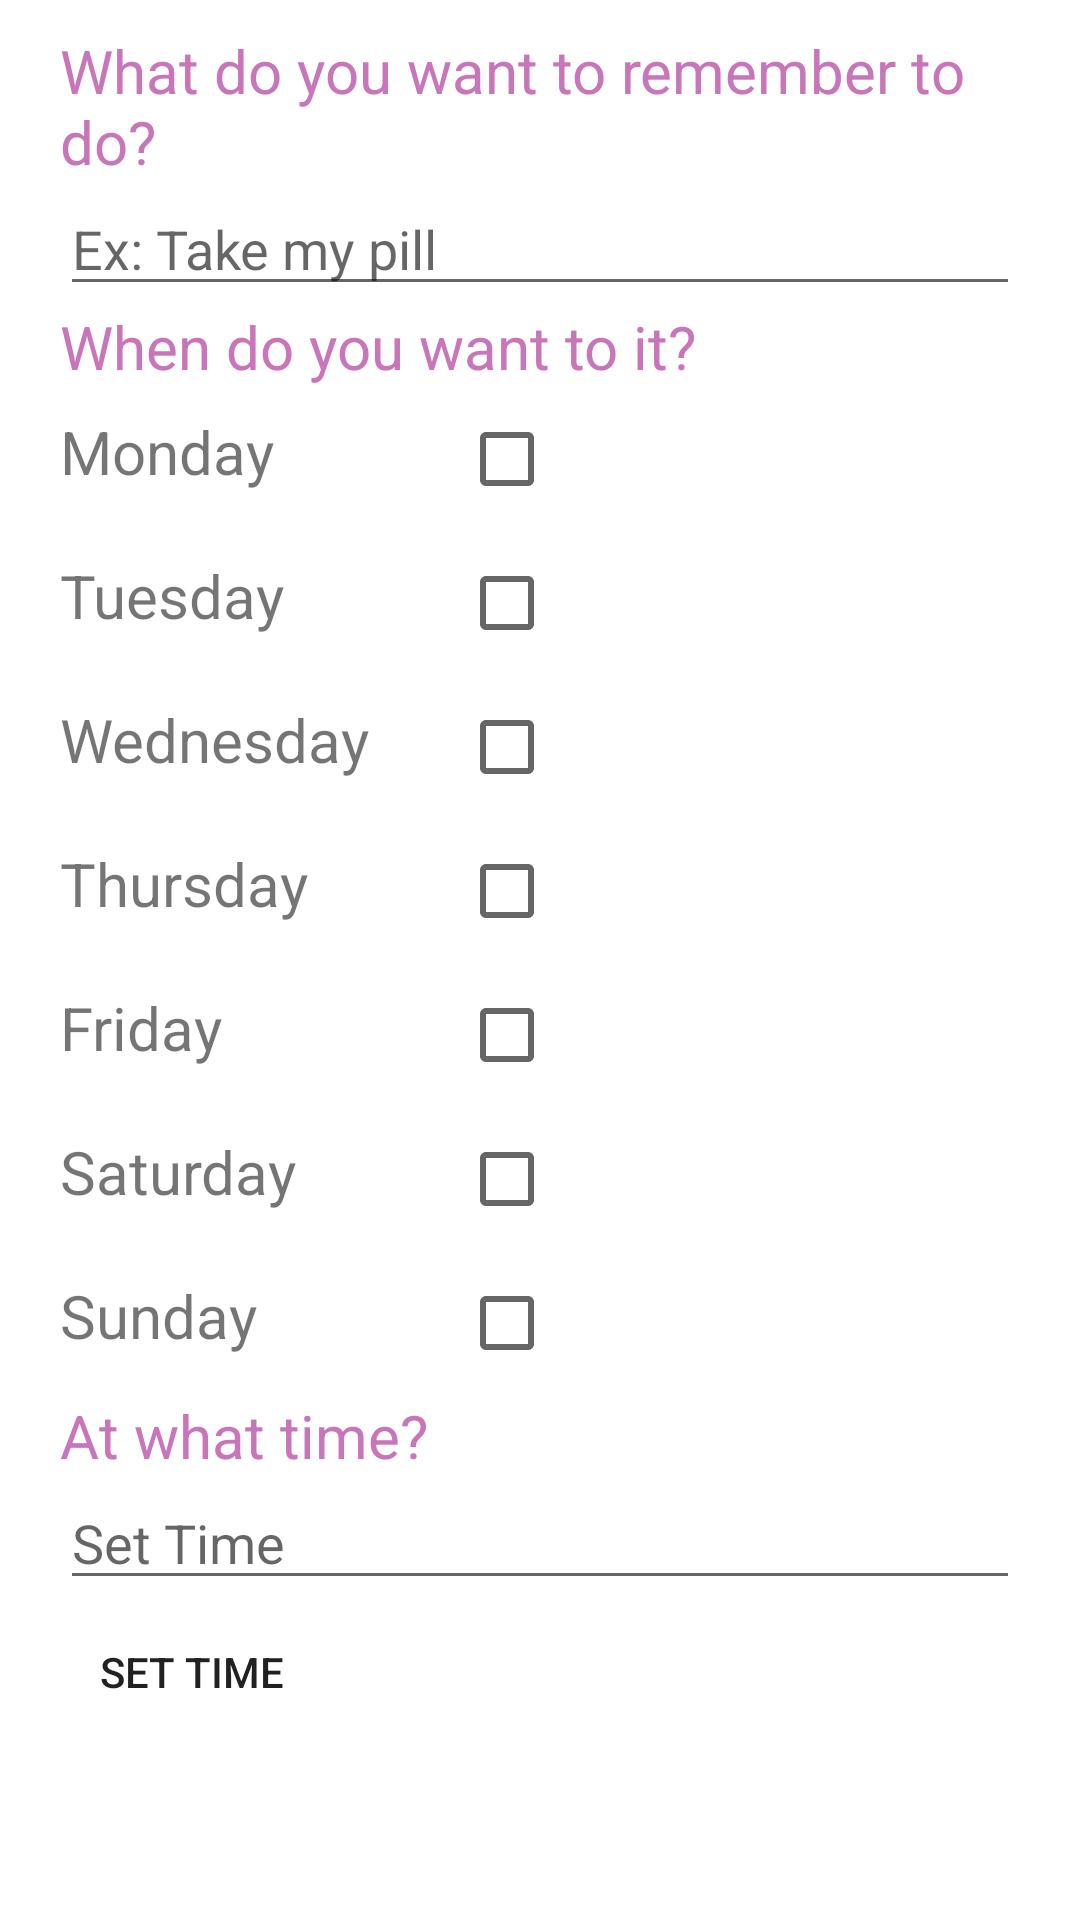

Layout XML and referenced resources for this Android screen:
<!-- AndroidManifest.xml: application theme Theme.Practica8_207003 -->
<!-- res/layout/fragment_dashboard.xml -->
<?xml version="1.0" encoding="utf-8"?>
<LinearLayout xmlns:android="http://schemas.android.com/apk/res/android"
    android:layout_width="match_parent"
    android:layout_height="match_parent"
    android:orientation="vertical"
    android:paddingLeft="20dp"
    android:paddingRight="20dp"
    >
    <ImageView
        android:layout_width="match_parent"
        android:layout_height="wrap_content"
        android:layout_marginBottom="10dp"
        android:src="@drawable/logobrain"/>

    <TextView
        android:layout_width="match_parent"
        android:layout_height="wrap_content"
        android:textColor="@color/colorAccent"
        android:textSize="20sp"
        android:text="What do you want to remember to do?"
        />

    <EditText
        android:id="@+id/tv_TextoRecordatorio"
        android:layout_width="match_parent"
        android:layout_height="wrap_content"
        android:hint="Ex: Take my pill"
        android:inputType="text"
        />

    <TextView
        android:layout_width="match_parent"
        android:layout_height="wrap_content"
        android:textColor="@color/colorAccent"
        android:textSize="20sp"
        android:text="When do you want to it?"/>

    <TableLayout
        android:id="@+id/tabla"
        android:layout_width="match_parent"
        android:layout_height="wrap_content">

        <TableRow>
            <TextView
                android:layout_width="wrap_content"
                android:layout_height="wrap_content"
                android:text="Monday"
                android:textSize="20sp"/>
            <CheckBox
                android:id="@+id/check_monday"
                android:layout_width="wrap_content"
                android:layout_marginStart="30dp"
                android:layout_height="wrap_content"/>

        </TableRow>

        <TableRow>
            <TextView
                android:layout_width="wrap_content"
                android:layout_height="wrap_content"
                android:text="Tuesday"
                android:textSize="20sp"/>
            <CheckBox
                android:id="@+id/check_tuesday"
                android:layout_width="wrap_content"
                android:layout_marginStart="30dp"
                android:layout_height="wrap_content"/>

        </TableRow>


        <TableRow>
            <TextView
                android:layout_width="wrap_content"
                android:layout_height="wrap_content"
                android:text="Wednesday"
                android:textSize="20sp"/>
            <CheckBox
                android:id="@+id/check_wednesday"
                android:layout_width="wrap_content"
                android:layout_marginStart="30dp"
                android:layout_height="wrap_content"/>

        </TableRow>


        <TableRow>
            <TextView
                android:layout_width="wrap_content"
                android:layout_height="wrap_content"
                android:text="Thursday"
                android:textSize="20sp"/>
            <CheckBox
                android:id="@+id/check_thursday"
                android:layout_width="wrap_content"
                android:layout_marginStart="30dp"
                android:layout_height="wrap_content"/>

        </TableRow>


        <TableRow>
            <TextView
                android:layout_width="wrap_content"
                android:layout_height="wrap_content"
                android:text="Friday"
                android:textSize="20sp"/>
            <CheckBox
                android:id="@+id/check_friday"
                android:layout_width="wrap_content"
                android:layout_marginStart="30dp"
                android:layout_height="wrap_content"/>

        </TableRow>


        <TableRow>
            <TextView
                android:layout_width="wrap_content"
                android:layout_height="wrap_content"
                android:text="Saturday"
                android:textSize="20sp"/>
            <CheckBox
                android:id="@+id/check_saturday"
                android:layout_width="wrap_content"
                android:layout_marginStart="30dp"
                android:layout_height="wrap_content"/>

        </TableRow>

        <TableRow>
            <TextView
                android:layout_width="wrap_content"
                android:layout_height="wrap_content"
                android:text="Sunday"
                android:textSize="20sp"/>
            <CheckBox
                android:id="@+id/check_sunday"
                android:layout_width="wrap_content"
                android:layout_marginStart="30dp"
                android:layout_height="wrap_content"/>

        </TableRow>

    </TableLayout>

    <TextView
        android:layout_width="match_parent"
        android:layout_height="wrap_content"
        android:text="At what time?"
        android:textColor="@color/colorAccent"
        android:textSize="20sp"

        />

    <EditText
        android:id="@+id/tv_campoTiempo"
        android:layout_width="match_parent"
        android:layout_height="wrap_content"
        android:hint="Set Time"
        android:inputType="text"
        />


    <Button
        android:id="@+id/confirm_button"
        android:layout_width="wrap_content"
        android:layout_height="wrap_content"
        android:text="Set time"
        android:background="?android:attr/selectableItemBackground"

        />
</LinearLayout>
<!-- resources referenced by this layout -->
<resources>
  <color name="colorAccent">#C875BA</color>
  <style name="Theme.Practica8_207003" parent="Theme.MaterialComponents.DayNight.DarkActionBar">
          
          <item name="colorPrimary">@color/purple_500</item>
          <item name="colorPrimaryVariant">@color/purple_700</item>
          <item name="colorOnPrimary">@color/white</item>
          
          <item name="colorSecondary">@color/teal_200</item>
          <item name="colorSecondaryVariant">@color/teal_700</item>
          <item name="colorOnSecondary">@color/black</item>
          
          <item name="android:statusBarColor" tools:targetApi="l">?attr/colorPrimaryVariant</item>
          
      </style>
  <color name="purple_500">#FF6200EE</color>
  <color name="purple_700">#FF3700B3</color>
  <color name="white">#FFFFFFFF</color>
  <color name="teal_200">#FF03DAC5</color>
  <color name="teal_700">#FF018786</color>
  <color name="black">#FF000000</color>
</resources>
